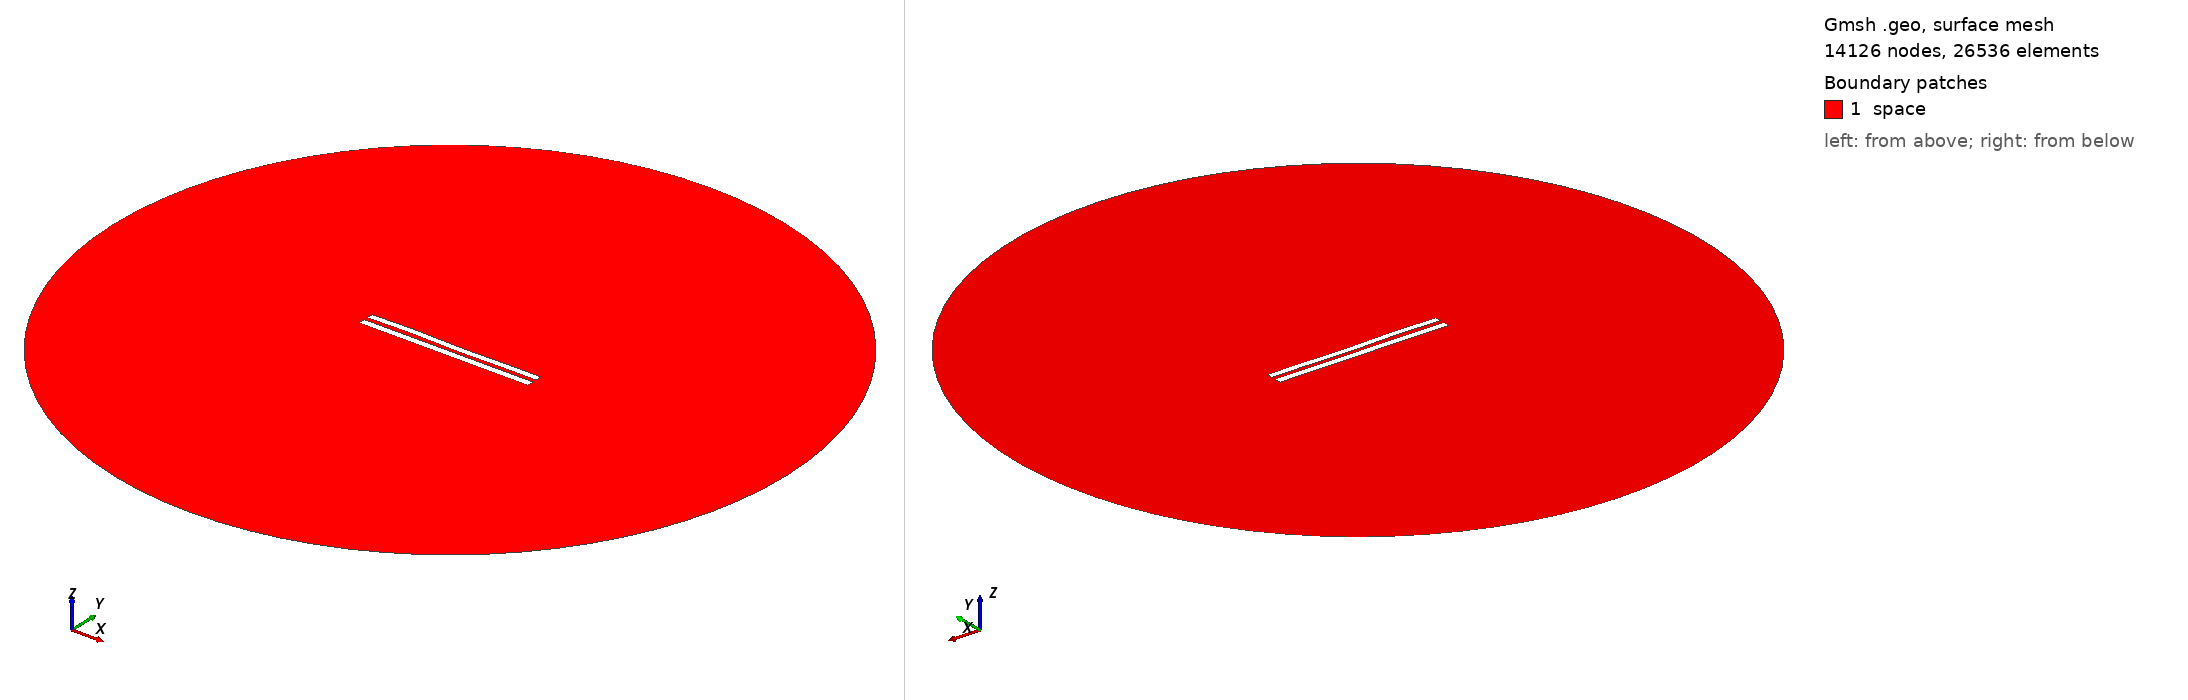

Gmsh geometry script, surface-meshed: 14126 nodes, 26536 surface elements. Boundary patches (legend numbers): 1 space. Left view from above one corner, right view from below the opposite corner. Legend entries are the model's physical surfaces. The drawing asked Gmsh for element sizes between 1% and 20% of the model's largest extent; the script's own settings can give other sizes.

=== 5950.geo (drawn) ===
//---------------------------------------
// Geometry kernel
//---------------------------------------

SetFactory("OpenCASCADE");



//---------------------------------------
// Parameters of the geometry
//---------------------------------------

// Overetch of the upper plate
overetch = 0.125;

// Distance between the plates
distance = 2.5;

// Discretization over the x axis (for the deformation)
nx = 50; 

// Length of the plate
L = 100 - overetch; 

// Number of modes
n = 4; 

// 1st mode coefficient
coeff(1) = 0.0;
beta(1) = 0.596864 * 3.1415926535 / L;

// 2nd mode coefficient
coeff(2) = 0.0;
beta(2) = 1.49418 * 3.1415926535 / L;

// 3rd mode coefficient
coeff(3) = 0.15;
beta(3) = 2.50025 * 3.1415926535 / L;

// 4th mode coefficient
coeff(4) = 0.15;
beta(4) = 3.49999 * 3.1415926535 / L;



//---------------------------------------
// Upper plate (deformed rectangle)
//---------------------------------------

// Coordiantes of the upper plate
xmin = -50;
xmax = 50 - overetch;

// Height of the upper plate
yheight = 4 - 2 * overetch;

// Indexes of the points
UpperID[] = {};
LowerID[] = {};
LeftID[] = {};
RightID[] = {};

// Point index
p = 1;

// Horizontal edges
For i In {1:nx}
    x = xmin + (i-1)*(xmax - xmin)/(nx-1);

    y_bottom = distance / 2 + overetch;
    For j In {1:n}
        C = (Cosh(beta(j)*L) + Cos(beta(j)*L)) / (Sinh(beta(j)*L) + Sin(beta(j)*L));
        y_bottom  = y_bottom + coeff(j) * (Cosh(beta(j)*(x+50)) - Cos(beta(j)*(x+50)) - C * (Sinh(beta(j)*(x+50)) - Sin(beta(j)*(x+50))));
    EndFor

    y_top = y_bottom + yheight;

    Point(p) = {x, y_top, 0, 1.0};
    UpperID[i] = p;
    p = p + 1;

    Point(p) = {x, y_bottom, 0, 1.0};
    LowerID[i] = p;
    p = p + 1;
EndFor

// Create point lists
UpperPts[] = {}; LowerPts[] = {};
For i In {1:nx}
  UpperPts[] += {UpperID[i]};
  LowerPts[] += {LowerID[i]};
EndFor

// Build splines
Spline(1) = {UpperPts[]};
Spline(2) = {LowerPts[]};
Line(3) = {LowerPts[nx-1], UpperPts[nx-1]};
Line(4) = {LowerPts[0], UpperPts[0]};

// Build the plane surface
Curve Loop(1) = {2, 3, -1, -4};
Plane Surface(1) = {1};



//---------------------------------------
// Lower plate (rectangle)
//---------------------------------------

// Vertices
Point(1001) = {-50, -1, 0, 1.0};
Point(1002) = { 50, -1, 0, 1.0};
Point(1003) = { 50,  -5, 0, 1.0};
Point(1004) = {-50,  -5, 0, 1.0};

// Edges
Line(5) = {1001, 1002};
Line(6) = {1002, 1003};
Line(7) = {1003, 1004};
Line(8) = {1004, 1001};

// Plane surface
Line Loop(2) = {5, 6, 7, 8};
Plane Surface(2) = {2}; 



//---------------------------------------
// Outer (fictious) boundary
//---------------------------------------

// Points
Point(1005) = {0, 0, 0};       // Center
Point(1006) = {200, 0, 0};     // Start point
Point(1007) = {0, 200, 0};     // 90 degrees
Point(1008) = {-200, 0, 0};    // 180 degrees
Point(1009) = {0, -200, 0};    // 270 degrees

// Circle arcs (each needs start, center, end)
Circle(9) = {1006, 1005, 1007};
Circle(10) = {1007, 1005, 1008};
Circle(11) = {1008, 1005, 1009};
Circle(12) = {1009, 1005, 1006};

// Plane surface for the entire domain
Curve Loop(3) = {9, 10, 11, 12};
Surface(3) = {3};

// Subtract the plates from the whole domain to obtain the actual domain where we want to solve the equations
BooleanDifference{ Surface{3}; Delete; }{ Surface{1}; Surface{2}; Delete; }




//---------------------------------------
// Transfinite Lines/Curves
//---------------------------------------

// Set the number of points on the boundaries
r = 7;

// Plates
Transfinite Curve {1, 2} = 50*r Using Progression 1;
Transfinite Curve {3, 4} = 2*r Using Progression 1;
Transfinite Line {5, 7} = 50*r Using Progression 1;
Transfinite Line {6, 8} = 2*r Using Progression 1;

// Outer boundary
Transfinite Line {9, 10, 11, 12} = 20 Using Progression 1;



//---------------------------------------
// Physical groups
//---------------------------------------                

// Physical curves (boundaries)
Physical Line("force_segment", 10) = {2};
Physical Line("upper_plate", 11) = {1, 3, 4};
Physical Line("lower_plate", 12) = {5, 6, 7, 8};
Physical Line("boundary", 20) = {9, 10, 11, 12};

// Physical Surfaces
Physical Surface("space", 30) = {3};



//---------------------------------------
// 6. Generate the Mesh
//---------------------------------------

// 2D mesh generation
Mesh 2;
